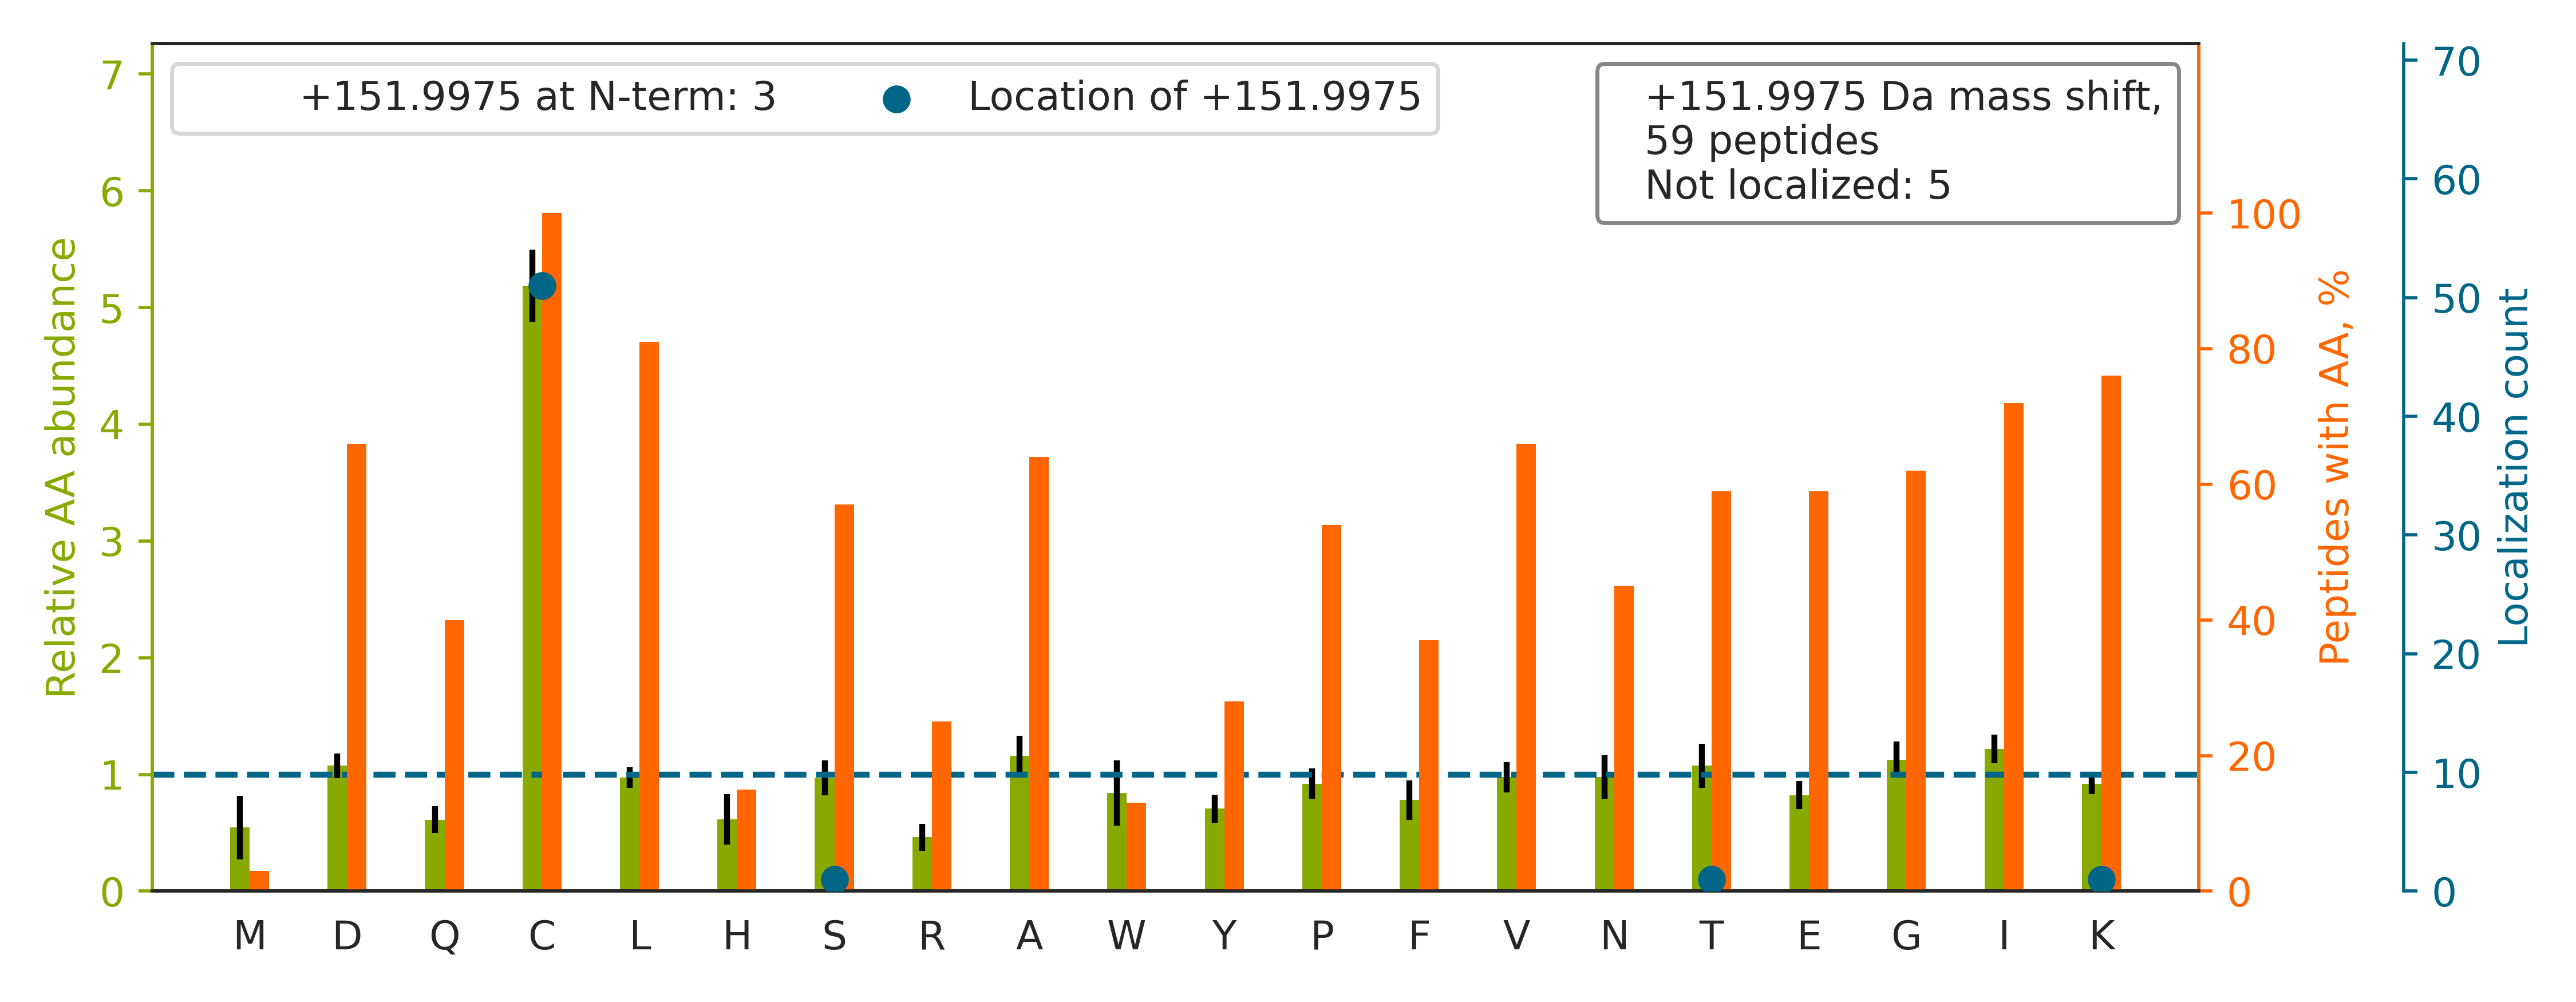

The table this chart was drawn from, first rows:
top isoform	localization score	spectrum
EIVHLQAGQC[+152]GNQIGAK	1	QEXI22261.23103.23103.3
GIFPVLCKDPVQEAWAEDVDLR		QEXI22261.46928.46928.3
ALANVNIGS[+152]LICNVGAGGPAPAAGAAPAGGPAPS…	0.9976	QEXI22261.46974.46974.5
LTTPTYGDLNHLVSATMSGVTTCLR		QEXI22261.47594.47594.3
LCYVALDFEQEMAT[+152]AASSSSLEK	0.9987	QEXI22261.52377.52377.3
YFAGNLASGGAAGATSLC[+152]FVYPLDFAR	0.8601	QEXI22261.52700.52700.3
GNFTLPEVAEC[+152]FDEITYVELQKEEAQK	0.9992	QEXI22261.52721.52721.4
VPADTEVVC[+152]APPTAYIDFAR	1	QEXI22261.43493.43493.3
SVVC[+152]QESDLPDELLYGR	0.9998	QEXI22261.39037.39037.3
WVDPNSPVLLEDPVLC[+152]ALAK	0.9999	QEXI22261.56067.56067.3
HEQNIDC[+152]GGGYVK	1	QEXI22261.14882.14882.3
YVEPIEDVPC[+152]GNIVGLVGVDQFLVK	1	QEXI22261.56217.56217.3
EEFASTC[+152]PDDEEIELAYEQVAK	0.9047	QEXI22261.42724.42724.3
AC[+152]ANPAAGSVILLENLR	1	QEXI22261.39732.39732.3
GVLFGVPGAFTPGC[+152]SK	0.9917	QEXI22261.42174.42174.3
VAHALAEGLGVIAC[+152]IGEK	0.9982	QEXI22261.43565.43565.4
GLGTDEDSLIEIIC[+152]SR	0.8783	QEXI22261.47335.47335.3
AAVEEGIVLGGGC[+152]ALLR	1.0	QEXI22261.39573.39573.2
TFTDCFNC[+152]LPIAAIVDEK	0.9975	QEXI22261.51931.51931.3
QAAPC[+152]VLFFDELDSIAK	1	QEXI22261.51464.51464.3
TIAEC[+152]LADELINAAK	1	QEXI22261.50413.50413.3
SGETEDTFIADLVVGLC[+152]TGQIK	0.9073	QEXI22261.57056.57056.3
LICCDILDVLDKHLIPAANTGESK		QEXI22261.47669.47669.4
VPTANVSVVDLTC[+152]R	0.8801	QEXI22261.33990.33990.2
SIQFVDWC[+152]PTGFK	0.9845	QEXI22261.43470.43470.2
ALNVEPDGTGLTC[+152]SLAPNIISQL	0.8163	QEXI22261.56171.56171.3
LNIISNLDC[+152]VNEVIGIR	1	QEXI22261.50327.50327.3
C[+152]IESLIAVFQK	0.999	QEXI22261.47254.47254.3
LRSDCESQEC[+152]VTK	0.9902	QEXI22261.14579.14579.3
VNQIGSVTESIQAC[+152]K	0.8377	QEXI22261.32506.32506.3
IISNASCTTNC[+152]LAPLAK	0.9893	QEXI22261.35572.35572.3
LQAEVLEC[+152]VSLVELTSLK	0.8031	QEXI22261.56195.56195.3
ALNALC[+152]DGLIDELNQALK	1	QEXI22261.54226.54226.3
DC[+152]VGPEVEK	1.0	QEXI22261.20363.20363.2
TIQFVDWC[+152]PTGFK	0.9997	QEXI22261.44109.44109.3
K[+152]IWCFGPDGTGPNILTDITK	0.8779	QEXI22261.44563.44563.4
C[+152]DENILWLDYK	1.0	QEXI22261.40992.40992.2
LYSNAYLNDLAGC[+152]IK	0.8762	QEXI22261.42841.42841.3
LVVPATQC[+152]GSLIGK	0.9968	QEXI22261.36897.36897.3
INISEGNC[+152]PER	1	QEXI22261.18698.18698.2
LDYFLLSHSLLPALC[+152]DSK	0.9877	QEXI22261.51619.51619.4
AITIAGVPQSVTEC[+152]VK	0.9856	QEXI22261.37486.37486.3
VIGSGC[+152]NLDSAR	0.9983	QEXI22261.20873.20873.2
VC[+152]NPIITK	1	QEXI22261.26847.26847.2
LLDIAC[+152]WIHHK	1	QEXI22261.36378.36378.4
TFC[+152]QLILDPIFK	0.9827	QEXI22261.50966.50966.3
YWLC[+152]AATGPSIK	0.9927	QEXI22261.36884.36884.3
KQTIGNSC[+152]K	0.8689	QEXI22261.11633.11633.3
ALYDTFSAFGNILSC[+152]K	0.8144	QEXI22261.52113.52113.3
FGEVVDCTIK		QEXI22261.33700.33700.2
VTFLC[+152]GDAGPLAVGAVIYHK	0.9248	QEXI22261.44690.44690.3
KITIADC[+152]GQLE	1	QEXI22261.29107.29107.2
TIIPLISQC[+152]TPK	0.8427	QEXI22261.38999.38999.3
RPPSAFFLFCSEYRPK		QEXI22261.32585.32585.4
IC[+152]FELLELLK	1.0	QEXI22261.54733.54733.3
ALLYLC[+152]GGDD	0.9937	QEXI22261.43697.43697.2
VLLVLC[+152]GGDD	1.0	QEXI22261.49405.49405.2
NKTHTLC[+152]R	0.933	QEXI22261.5102.5102.4
STLTDSLVC[+152]K	0.8255	QEXI22261.28758.28758.3
